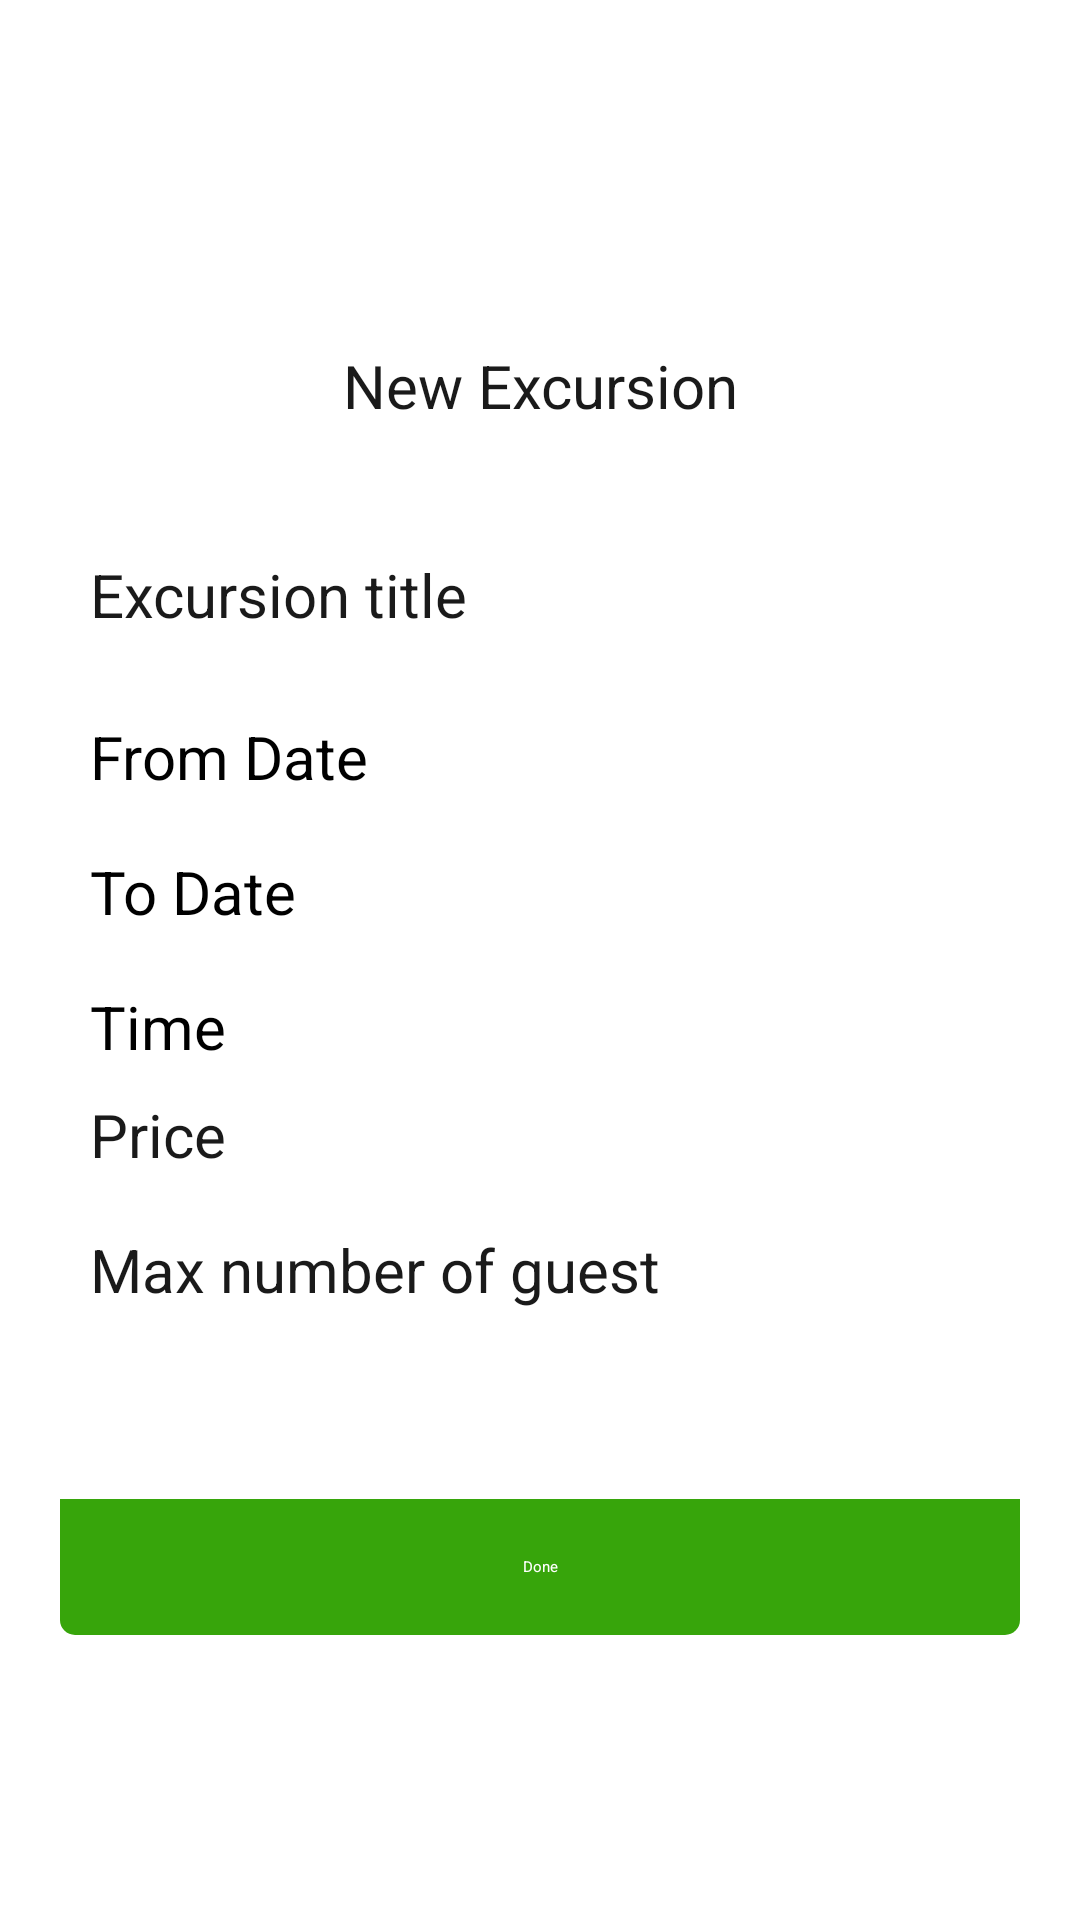

Write the Android layout XML for this screen, with the resource values it uses.
<!-- AndroidManifest.xml: activity theme Theme.AppCompat.Light.NoActionBar.FullScreen -->
<!-- res/layout/activity_add_excursion.xml -->
<?xml version="1.0" encoding="utf-8"?>
<RelativeLayout xmlns:android="http://schemas.android.com/apk/res/android"
    xmlns:tools="http://schemas.android.com/tools"
    android:id="@+id/activity_login"
    android:layout_width="match_parent"
    android:layout_height="match_parent"
    android:background="@drawable/list_bg_blue">

    <LinearLayout
        android:id="@+id/linearLayout"
        android:layout_width="@dimen/three_hundred_twenty"
        android:layout_height="@dimen/four_hundred_fifty"
        android:layout_centerInParent="true"
        android:background="@drawable/rounded_bg"
        android:orientation="vertical"
        android:weightSum="1">

        <TextView
            android:layout_width="match_parent"
            android:layout_height="@dimen/zero"
            android:layout_weight=".15"
            android:gravity="center"
            android:text="New Excursion"
            android:textColor="@color/black"
            android:textSize="@dimen/twenty" />

        <View
            android:layout_width="match_parent"
            android:layout_height="@dimen/zero"
            android:layout_weight=".05" />

        <EditText
            android:id="@+id/edtExcursionTitle"
            android:layout_width="match_parent"
            android:layout_height="@dimen/zero"
            android:layout_marginLeft="@dimen/ten"
            android:layout_weight=".1"
            android:gravity="left"
            android:hint="Excursion title"
            android:textAlignment="gravity"
            android:textColor="@color/black"
            android:textSize="@dimen/twenty"
            android:textStyle="normal" />


        <TextView
            android:id="@+id/tvExcursionFromDate"
            android:layout_width="match_parent"
            android:layout_height="@dimen/zero"
            android:layout_marginLeft="@dimen/ten"
            android:layout_weight=".1"
            android:gravity="left|center"
            android:text="From Date"
            android:textAlignment="gravity"
            android:textSize="@dimen/twenty"
            android:textStyle="normal" />

        <TextView
            android:id="@+id/tvExcursionToDate"
            android:layout_width="match_parent"
            android:layout_height="@dimen/zero"
            android:layout_marginLeft="@dimen/ten"
            android:layout_weight=".1"
            android:gravity="left|center"
            android:text="To Date"
            android:textAlignment="gravity"
            android:textSize="@dimen/twenty"
            android:textStyle="normal" />

        <TextView
            android:id="@+id/tvExcursionTime"
            android:layout_width="match_parent"
            android:layout_height="@dimen/zero"
            android:layout_marginLeft="@dimen/ten"
            android:layout_weight=".1"
            android:gravity="left|center"
            android:text="Time"
            android:textAlignment="gravity"
            android:textSize="@dimen/twenty"
            android:textStyle="normal" />


        <EditText
            android:id="@+id/edtPrice"
            android:layout_width="match_parent"
            android:layout_height="@dimen/zero"
            android:layout_marginLeft="@dimen/ten"
            android:layout_weight=".1"
            android:gravity="left"
            android:hint="Price"
            android:textAlignment="gravity"
            android:textColor="@color/black"
            android:textSize="@dimen/twenty"
            android:textStyle="normal" />


        <EditText
            android:id="@+id/edtMaxGuest"
            android:layout_width="match_parent"
            android:layout_height="@dimen/zero"
            android:layout_marginLeft="@dimen/ten"
            android:layout_weight=".1"
            android:gravity="left"
            android:hint="Max number of guest"
            android:textAlignment="gravity"
            android:textColor="@color/black"
            android:textSize="@dimen/twenty"
            android:textStyle="normal" />

        <View
            android:layout_width="match_parent"
            android:layout_height="@dimen/zero"
            android:layout_weight=".1" />

        <Button
            android:id="@+id/btnDone"
            android:layout_width="match_parent"
            android:layout_height="@dimen/zero"
            android:layout_weight=".1"
            android:background="@drawable/bottom_cell"
            android:gravity="center"
            android:text="Done"
            android:textColor="@color/white" />

    </LinearLayout>


</RelativeLayout>
<!-- resources referenced by this layout -->
<resources>
  <color name="black">#1A1A1A</color>
  <color name="white">#FFFFFF</color>
  <dimen name="four_hundred_fifty">450dp</dimen>
  <dimen name="ten">10dp</dimen>
  <dimen name="three_hundred_twenty">320dp</dimen>
  <dimen name="twenty">20dp</dimen>
  <dimen name="zero">0dp</dimen>
  <!-- drawable bottom_cell (drawable) -->
  <shape xmlns:android="http://schemas.android.com/apk/res/android">
  
      <solid android:color="@color/app_color" />
  
      <corners
          android:bottomLeftRadius="5dip"
          android:bottomRightRadius="5dip" />
  
  </shape>
  <!-- drawable rounded_bg (drawable) -->
  <?xml version="1.0" encoding="utf-8"?>
  <shape xmlns:android="http://schemas.android.com/apk/res/android">
      <stroke
          android:width="3dp"
          android:color="#BFFFFFFF"/>
  
      <corners
          android:bottomLeftRadius="10dip"
          android:bottomRightRadius="10dip"
          android:topLeftRadius="10dip"
          android:topRightRadius="10dip" />
  
      <solid
          android:color="@color/white"/>
  </shape>
  <color name="app_color">#37A50B</color>
</resources>
